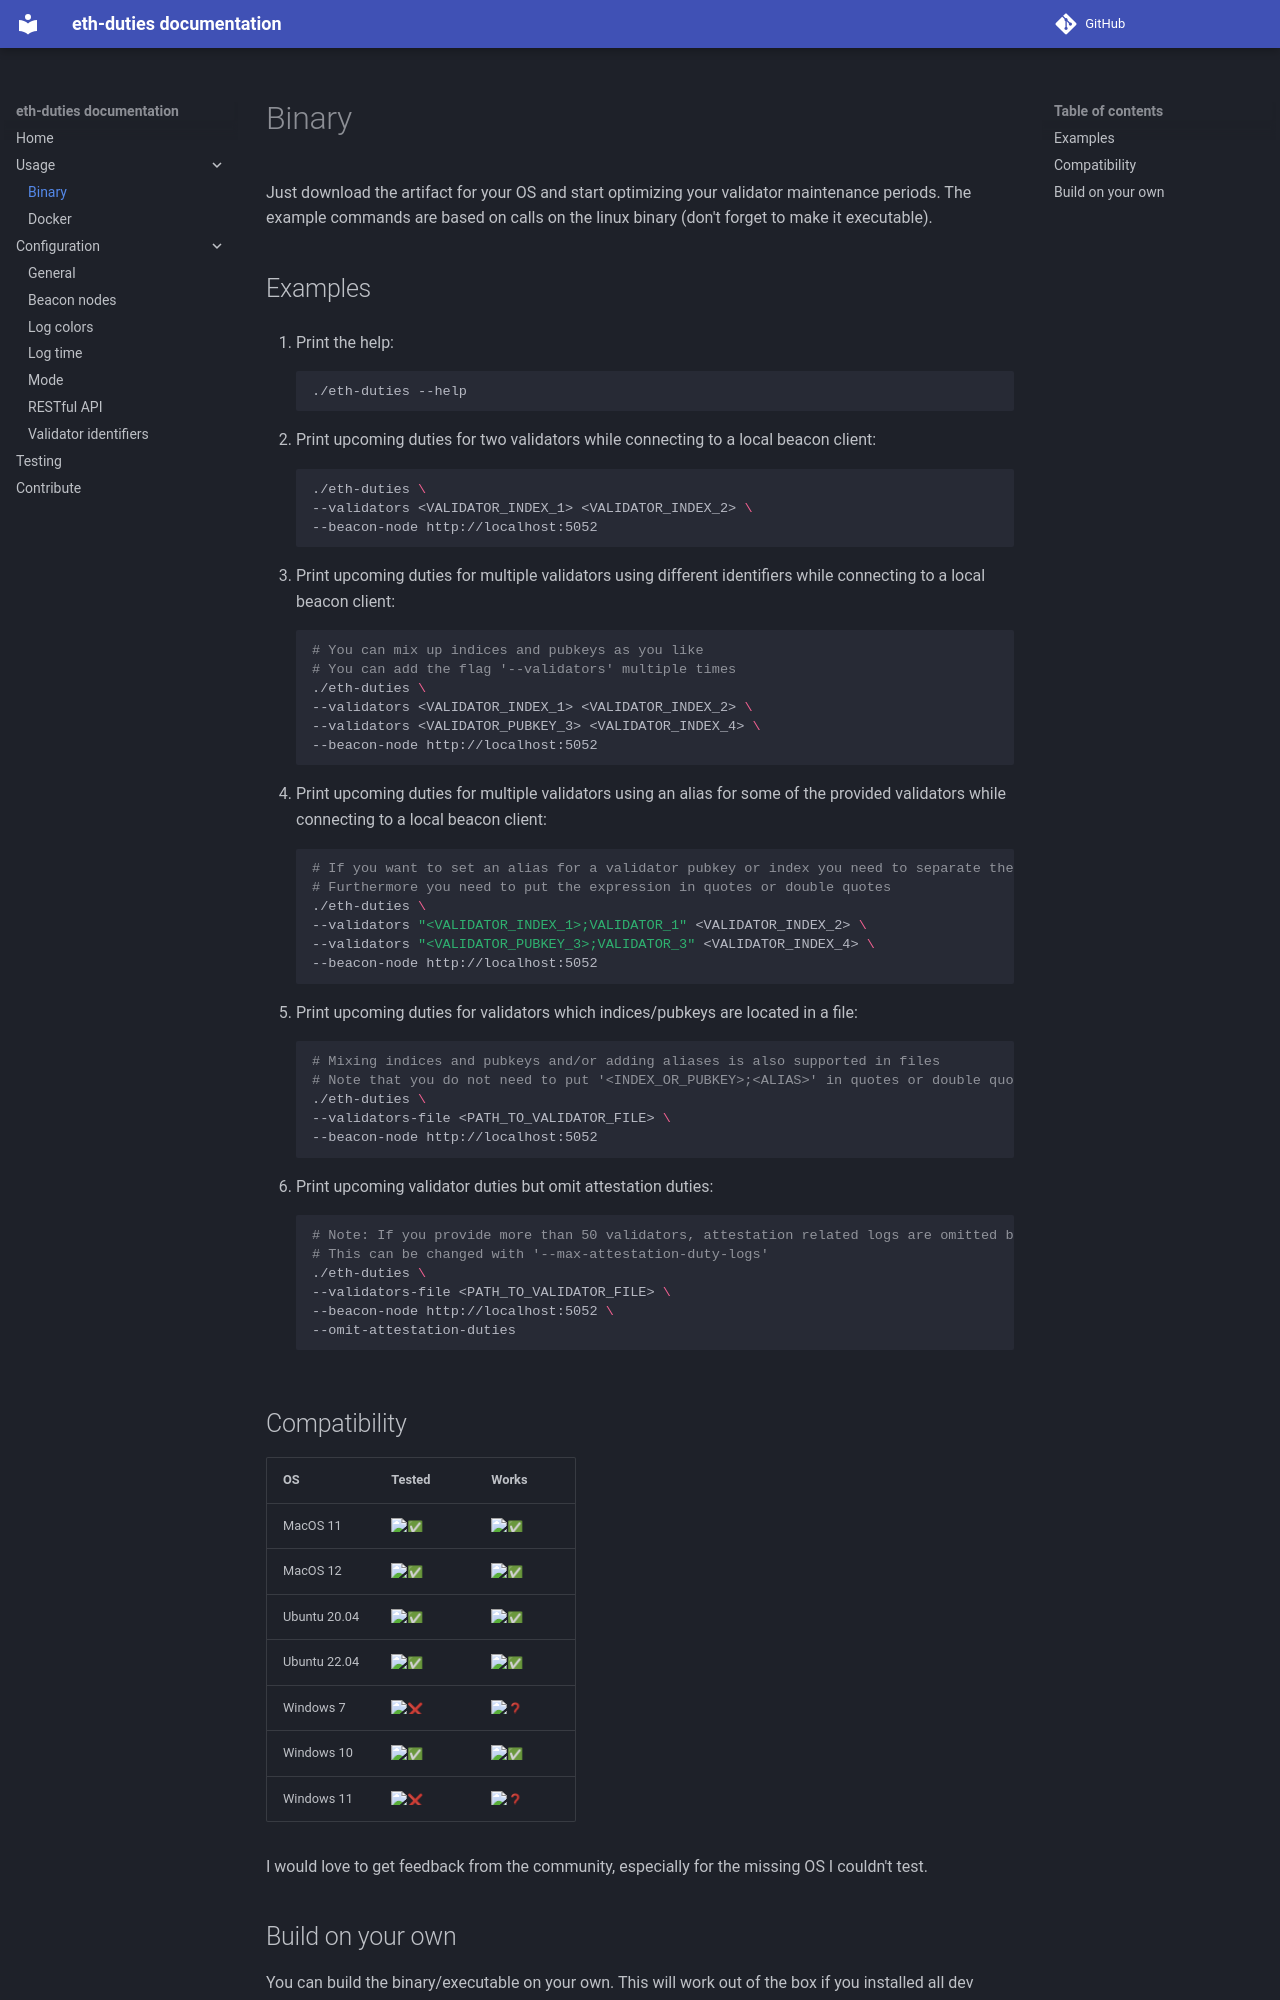

repository: TobiWo/eth-duties · page: usage/binary/index.html · generator: mkdocs

# Binary

Just download the artifact for your OS and start optimizing your validator maintenance periods. The example commands are based on calls on the linux binary (don't forget to make it executable).

## Examples

1. Print the help:

    ```bash
    ./eth-duties --help
    ```

1. Print upcoming duties for two validators while connecting to a local beacon client:

    ```bash
    ./eth-duties \
    --validators <VALIDATOR_INDEX_1> <VALIDATOR_INDEX_2> \
    --beacon-node http://localhost:5052
    ```

1. Print upcoming duties for multiple validators using different identifiers while connecting to a local beacon client:

    ```bash
    # You can mix up indices and pubkeys as you like
    # You can add the flag '--validators' multiple times
    ./eth-duties \
    --validators <VALIDATOR_INDEX_1> <VALIDATOR_INDEX_2> \
    --validators <VALIDATOR_PUBKEY_3> <VALIDATOR_INDEX_4> \
    --beacon-node http://localhost:5052
    ```

1. Print upcoming duties for multiple validators using an alias for some of the provided validators while connecting to a local beacon client:

    ```bash
    # If you want to set an alias for a validator pubkey or index you need to separate the index/pubkey from the alias with an ';'
    # Furthermore you need to put the expression in quotes or double quotes
    ./eth-duties \
    --validators "<VALIDATOR_INDEX_1>;VALIDATOR_1" <VALIDATOR_INDEX_2> \
    --validators "<VALIDATOR_PUBKEY_3>;VALIDATOR_3" <VALIDATOR_INDEX_4> \
    --beacon-node http://localhost:5052
    ```

1. Print upcoming duties for validators which indices/pubkeys are located in a file:

    ```bash
    # Mixing indices and pubkeys and/or adding aliases is also supported in files
    # Note that you do not need to put '<INDEX_OR_PUBKEY>;<ALIAS>' in quotes or double quotes in your validators file
    ./eth-duties \
    --validators-file <PATH_TO_VALIDATOR_FILE> \
    --beacon-node http://localhost:5052
    ```

1. Print upcoming validator duties but omit attestation duties:

    ```bash
    # Note: If you provide more than 50 validators, attestation related logs are omitted by default
    # This can be changed with '--max-attestation-duty-logs'
    ./eth-duties \
    --validators-file <PATH_TO_VALIDATOR_FILE> \
    --beacon-node http://localhost:5052 \
    --omit-attestation-duties
    ```

## Compatibility

| OS | Tested | Works |
| --- | --- | --- |
| MacOS 11 | :white_check_mark: | :white_check_mark: |
| MacOS 12 | :white_check_mark: | :white_check_mark: |
| Ubuntu 20.04 | :white_check_mark: | :white_check_mark: |
| Ubuntu 22.04 | :white_check_mark: | :white_check_mark: |
| Windows 7 | :x: | :question: |
| Windows 10 | :white_check_mark: | :white_check_mark: |
| Windows 11 | :x: | :question: |

I would love to get feedback from the community, especially for the missing OS I couldn't test.
